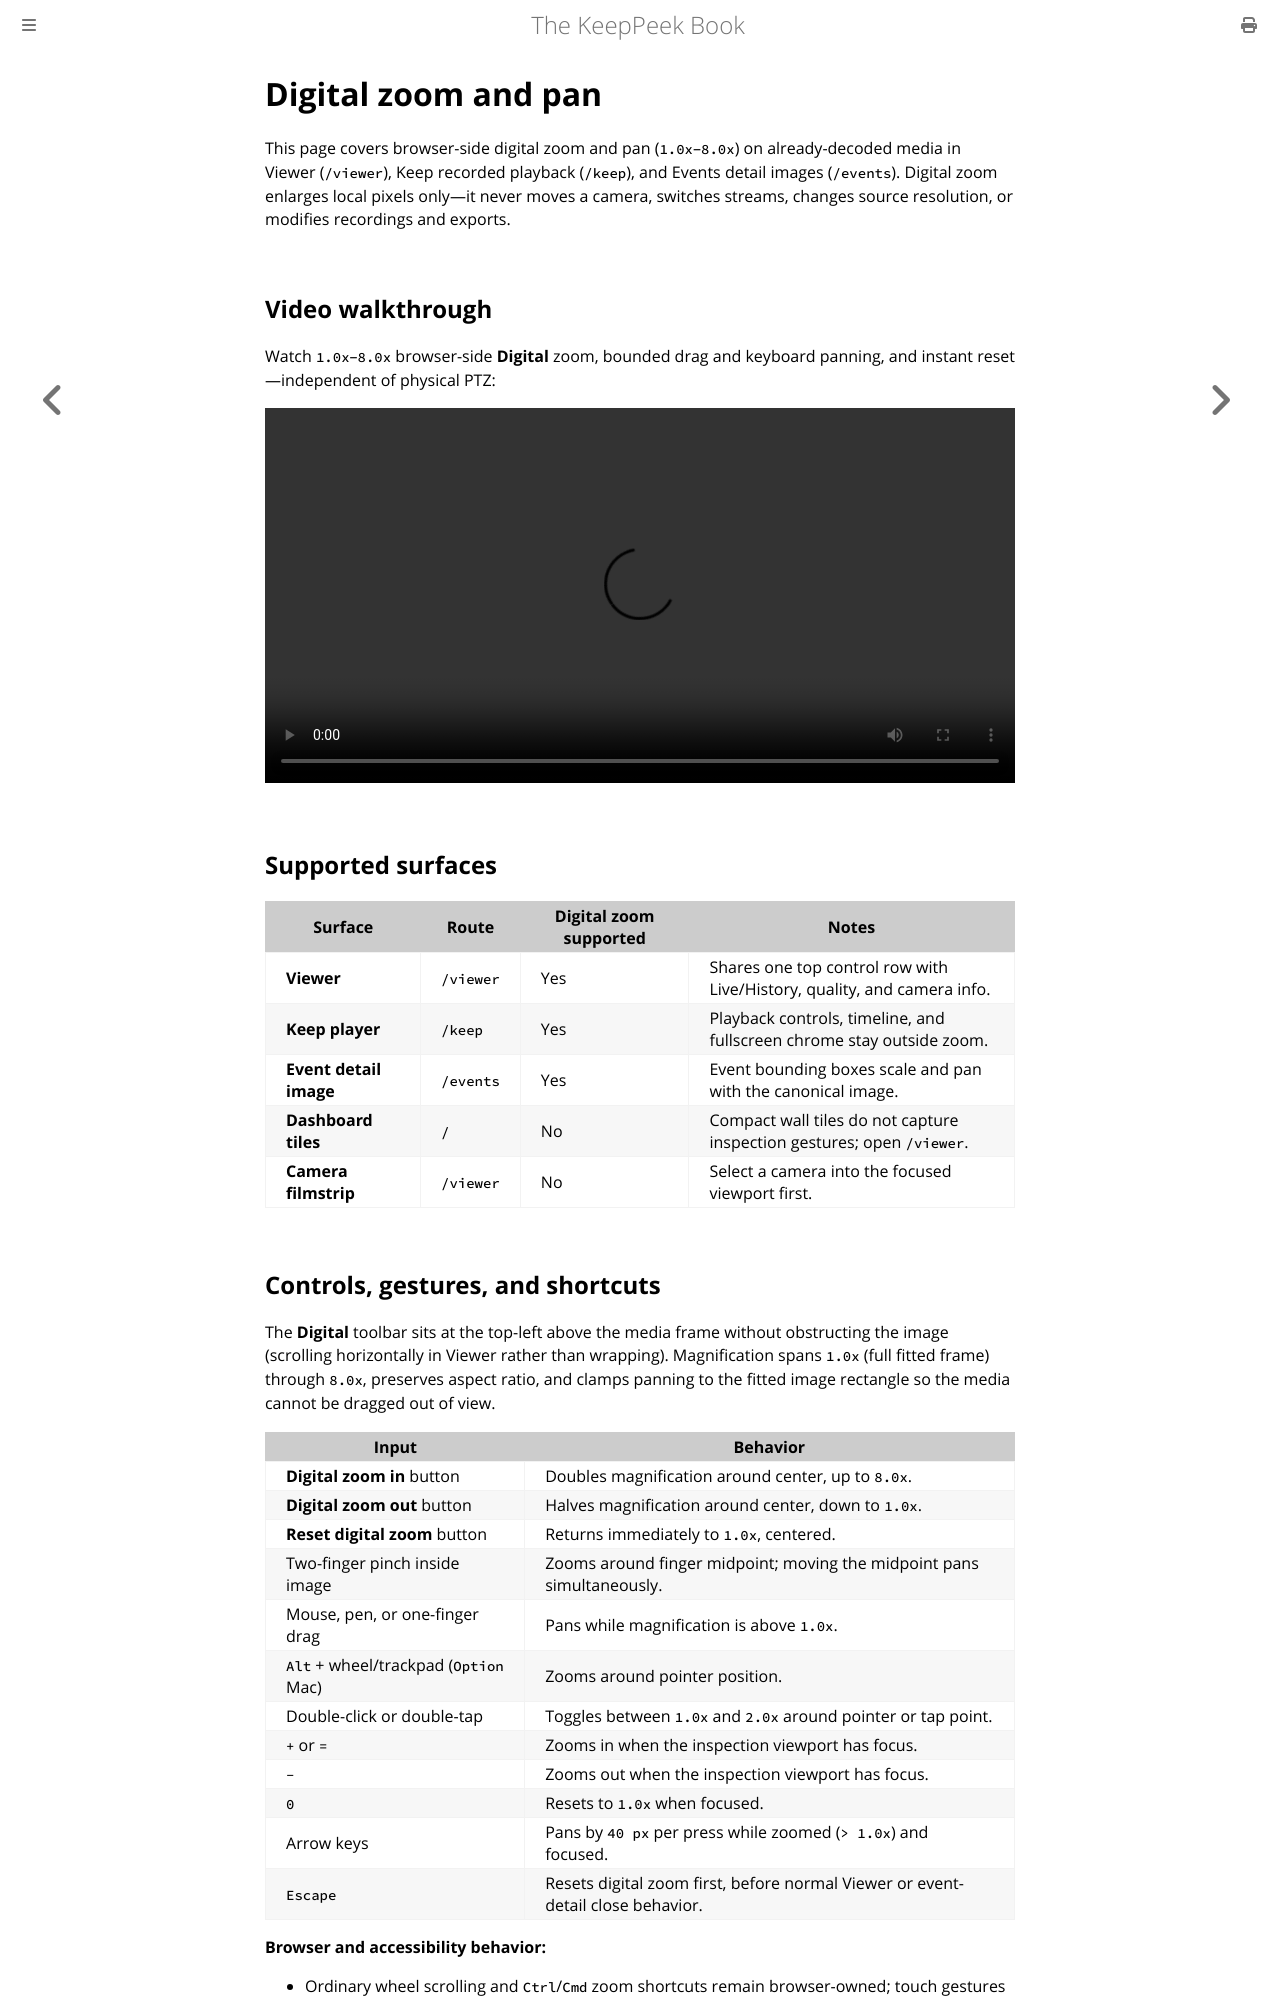

repository: xnorpx/keeppeek · page: digital-zoom.html · generator: mdbook

# Digital zoom and pan

This page covers browser-side digital zoom and pan (`1.0x`–`8.0x`) on already-decoded media in Viewer (`/viewer`), Keep recorded playback (`/keep`), and Events detail images (`/events`). Digital zoom enlarges local pixels only—it never moves a camera, switches streams, changes source resolution, or modifies recordings and exports.

## Video walkthrough

Watch `1.0x`–`8.0x` browser-side **Digital** zoom, bounded drag and keyboard panning, and instant reset—independent of physical PTZ:

<video controls crossorigin="anonymous" preload="metadata" playsinline style="width: 100%; height: auto">
  <source src="https://keeppeekdemos.blob.core.windows.net/demo-videos/demos/assets/viewer.desktop.digital-zoom.mp4" type="video/mp4">
  <track src="https://keeppeekdemos.blob.core.windows.net/demo-videos/demos/assets/viewer.desktop.digital-zoom.vtt" kind="captions" srclang="en" label="English">
  <a href="https://keeppeekdemos.blob.core.windows.net/demo-videos/demos/assets/viewer.desktop.digital-zoom.mp4">Download the digital zoom and pan demo</a>.
</video>

## Supported surfaces

| Surface                | Route     | Digital zoom supported | Notes                                                                   |
| ---------------------- | --------- | ---------------------- | ----------------------------------------------------------------------- |
| **Viewer**             | `/viewer` | Yes                    | Shares one top control row with Live/History, quality, and camera info. |
| **Keep player**        | `/keep`   | Yes                    | Playback controls, timeline, and fullscreen chrome stay outside zoom.   |
| **Event detail image** | `/events` | Yes                    | Event bounding boxes scale and pan with the canonical image.            |
| **Dashboard tiles**    | `/`       | No                     | Compact wall tiles do not capture inspection gestures; open `/viewer`.  |
| **Camera filmstrip**   | `/viewer` | No                     | Select a camera into the focused viewport first.                        |
